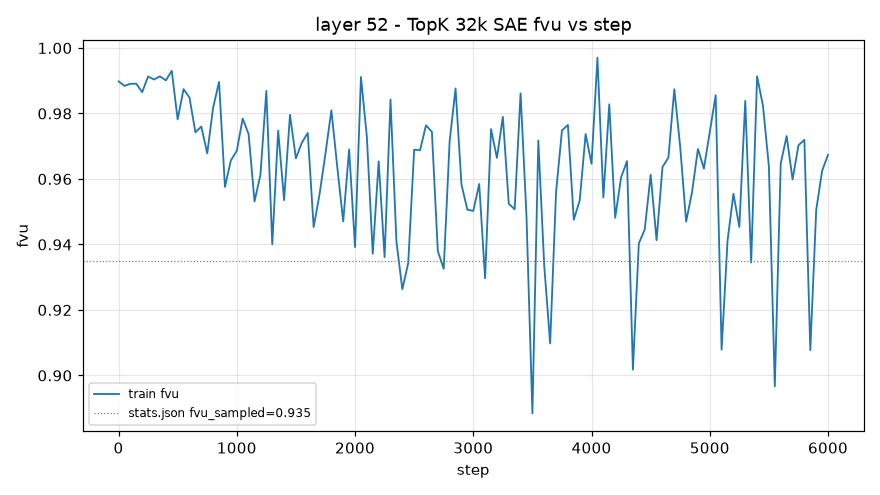

Source data for this figure (header and first rows):
step, train_fvu
1, 0.9898
50, 0.9884
100, 0.9891
150, 0.9891
200, 0.9865
250, 0.9913
300, 0.9904
350, 0.9913
400, 0.9901
450, 0.993
500, 0.9782
550, 0.9874
600, 0.9849
650, 0.9743
700, 0.976
750, 0.9678
800, 0.9818
850, 0.9896
900, 0.9576
950, 0.9657
1000, 0.9686
1050, 0.9785
1100, 0.9737
1150, 0.9531
1200, 0.9613
1250, 0.9869
1300, 0.9401
1350, 0.9748
1400, 0.9536
1450, 0.9796
1500, 0.9663
1550, 0.971
1600, 0.9741
1650, 0.9453
1700, 0.9553
1750, 0.9678
1800, 0.981
1850, 0.9636
1900, 0.947
1950, 0.969
2000, 0.9392
2050, 0.9911
2100, 0.9729
2150, 0.9372
2200, 0.9654
2250, 0.9361
2300, 0.9843
2350, 0.9409
2400, 0.9263
2450, 0.9344
2500, 0.9689
2550, 0.9688
2600, 0.9764
2650, 0.9744
2700, 0.938
2750, 0.9326
2800, 0.9715
2850, 0.9877
2900, 0.9583
2950, 0.9506
... 61 more rows
